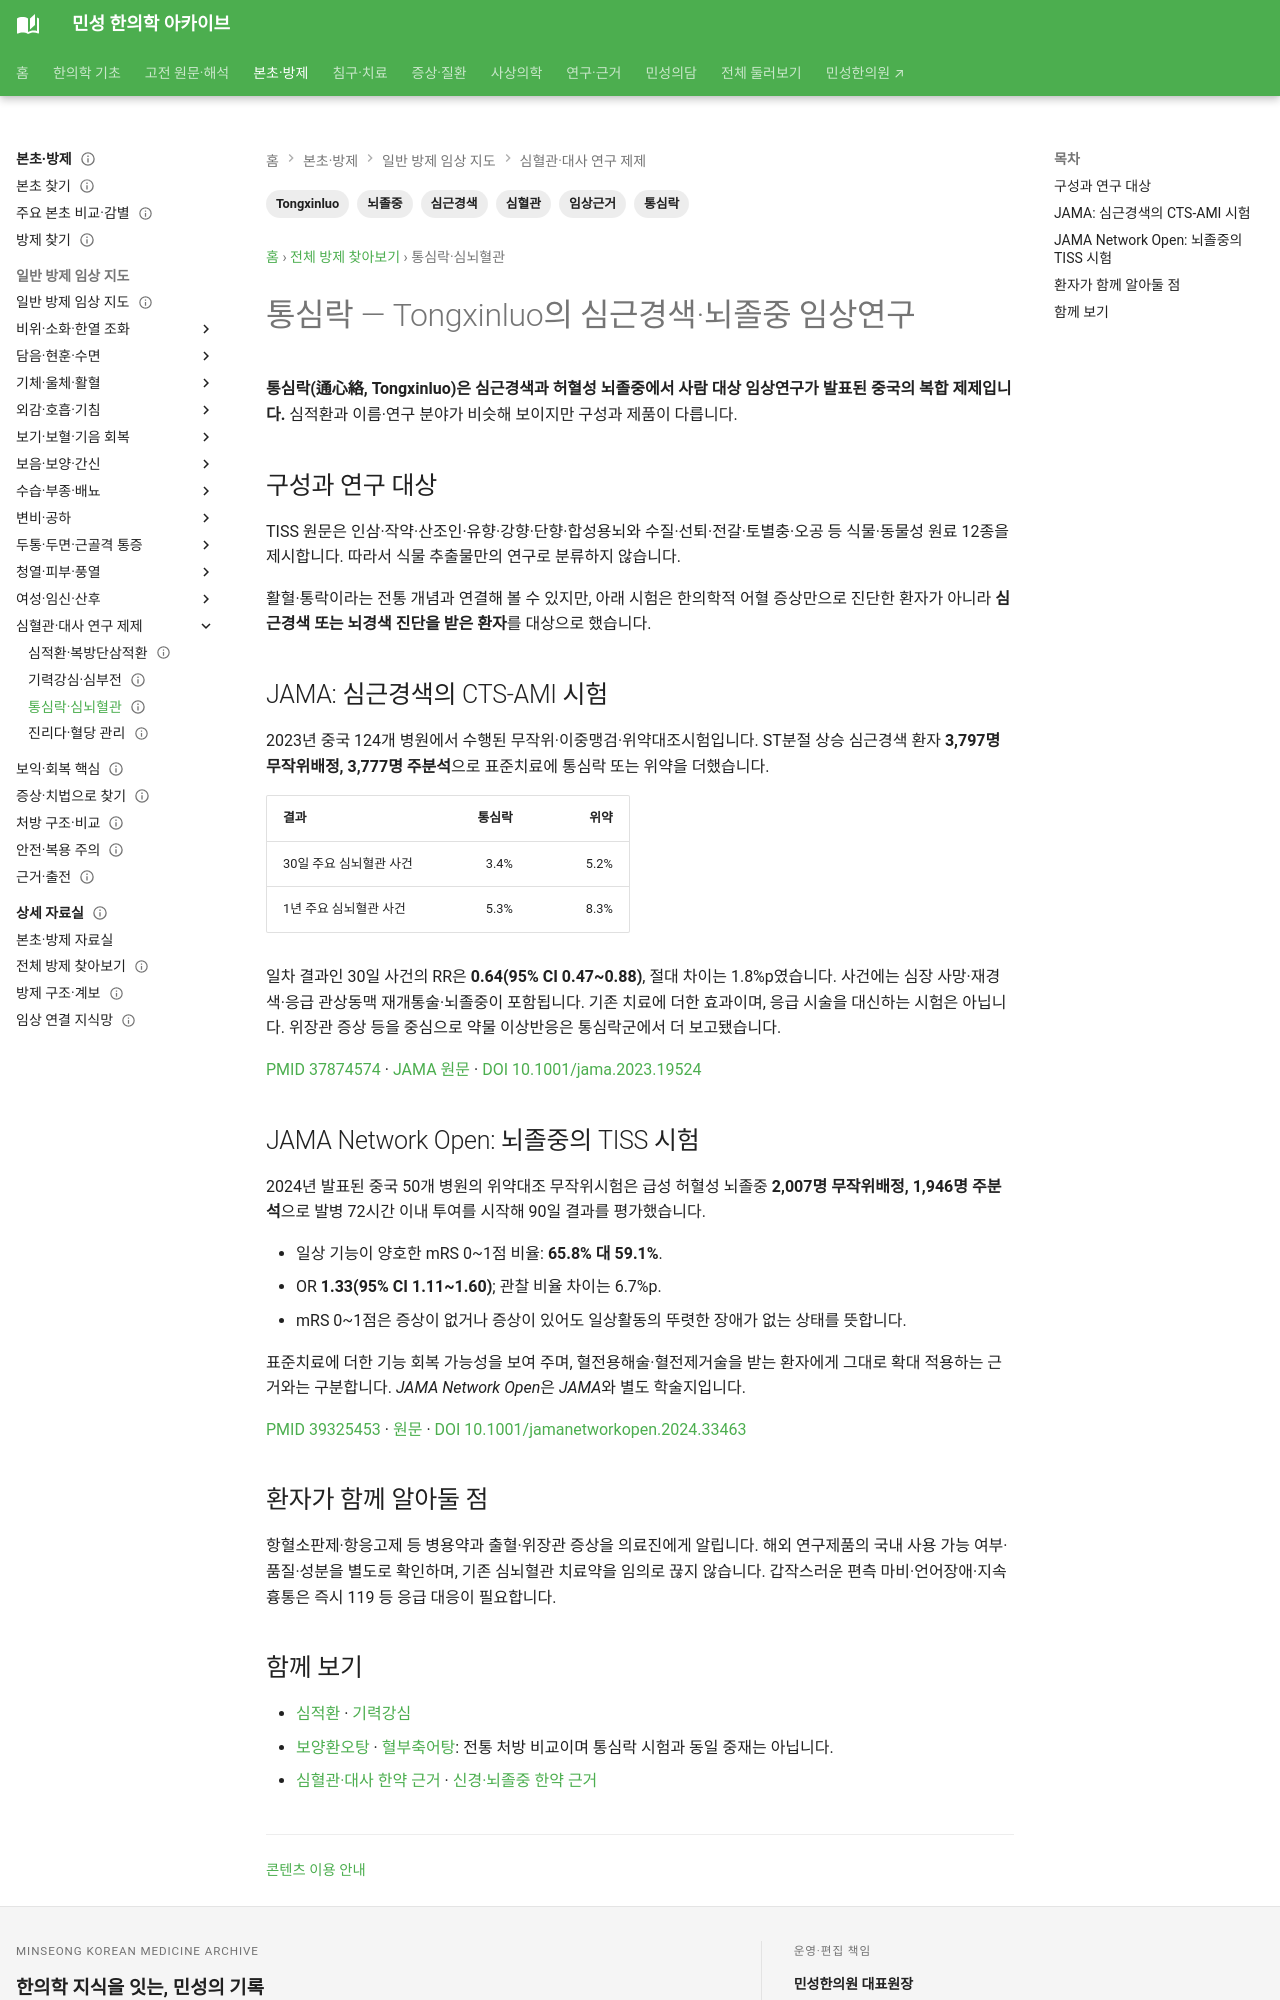

repository: joowon1111/minseong-korean-medicine-wiki · page: formulas/tongxinluo/index.html · generator: mkdocs

---
title: 통심락 — Tongxinluo의 심근경색·뇌졸중 임상연구
description: JAMA CTS-AMI와 JAMA Network Open TISS 시험을 바탕으로 통심락의 구성, 심뇌혈관 사건·일상 기능 결과를 구분합니다.
tags: [통심락, Tongxinluo, 심근경색, 뇌졸중, 심혈관, 임상근거]
aliases: [통심락, 통심락교낭, 通心絡, 通心络, Tongxinluo, CTS-AMI, TISS]
status: 검토완료
last_reviewed: '2026-09-05'
---
# 통심락 — Tongxinluo의 심근경색·뇌졸중 임상연구

**통심락(通心絡, Tongxinluo)은 심근경색과 허혈성 뇌졸중에서 사람 대상 임상연구가 발표된 중국의 복합 제제입니다.** 심적환과 이름·연구 분야가 비슷해 보이지만 구성과 제품이 다릅니다.

## 구성과 연구 대상

TISS 원문은 인삼·작약·산조인·유향·강향·단향·합성용뇌와 수질·선퇴·전갈·토별충·오공 등 식물·동물성 원료 12종을 제시합니다. 따라서 식물 추출물만의 연구로 분류하지 않습니다.

활혈·통락이라는 전통 개념과 연결해 볼 수 있지만, 아래 시험은 한의학적 어혈 증상만으로 진단한 환자가 아니라 **심근경색 또는 뇌경색 진단을 받은 환자**를 대상으로 했습니다.

## JAMA: 심근경색의 CTS-AMI 시험

2023년 중국 124개 병원에서 수행된 무작위·이중맹검·위약대조시험입니다. ST분절 상승 심근경색 환자 **3,797명 무작위배정, 3,777명 주분석**으로 표준치료에 통심락 또는 위약을 더했습니다.

| 결과 | 통심락 | 위약 |
|---|---:|---:|
| 30일 주요 심뇌혈관 사건 | 3.4% | 5.2% |
| 1년 주요 심뇌혈관 사건 | 5.3% | 8.3% |

일차 결과인 30일 사건의 RR은 **0.64(95% CI 0.47~0.88)**, 절대 차이는 1.8%p였습니다. 사건에는 심장 사망·재경색·응급 관상동맥 재개통술·뇌졸중이 포함됩니다. 기존 치료에 더한 효과이며, 응급 시술을 대신하는 시험은 아닙니다. 위장관 증상 등을 중심으로 약물 이상반응은 통심락군에서 더 보고됐습니다.

[PMID 37874574](https://pubmed.ncbi.nlm.nih.gov/37874574/) · [JAMA 원문](https://jamanetwork.com/journals/jama/fullarticle/2811016) · [DOI 10.1001/jama.2023.19524](https://doi.org/10.1001/jama.2023.19524)

## JAMA Network Open: 뇌졸중의 TISS 시험

2024년 발표된 중국 50개 병원의 위약대조 무작위시험은 급성 허혈성 뇌졸중 **2,007명 무작위배정, 1,946명 주분석**으로 발병 72시간 이내 투여를 시작해 90일 결과를 평가했습니다.

- 일상 기능이 양호한 mRS 0~1점 비율: **65.8% 대 59.1%**.
- OR **1.33(95% CI 1.11~1.60)**; 관찰 비율 차이는 6.7%p.
- mRS 0~1점은 증상이 없거나 증상이 있어도 일상활동의 뚜렷한 장애가 없는 상태를 뜻합니다.

표준치료에 더한 기능 회복 가능성을 보여 주며, 혈전용해술·혈전제거술을 받는 환자에게 그대로 확대 적용하는 근거와는 구분합니다. *JAMA Network Open*은 *JAMA*와 별도 학술지입니다.

[PMID 39325453](https://pubmed.ncbi.nlm.nih.gov/39325453/) · [원문](https://jamanetwork.com/journals/jamanetworkopen/fullarticle/2824104) · [DOI 10.1001/jamanetworkopen.2024.33463](https://doi.org/10.1001/jamanetworkopen.2024.33463)

## 환자가 함께 알아둘 점

항혈소판제·항응고제 등 병용약과 출혈·위장관 증상을 의료진에게 알립니다. 해외 연구제품의 국내 사용 가능 여부·품질·성분을 별도로 확인하며, 기존 심뇌혈관 치료약을 임의로 끊지 않습니다. 갑작스러운 편측 마비·언어장애·지속 흉통은 즉시 119 등 응급 대응이 필요합니다.
